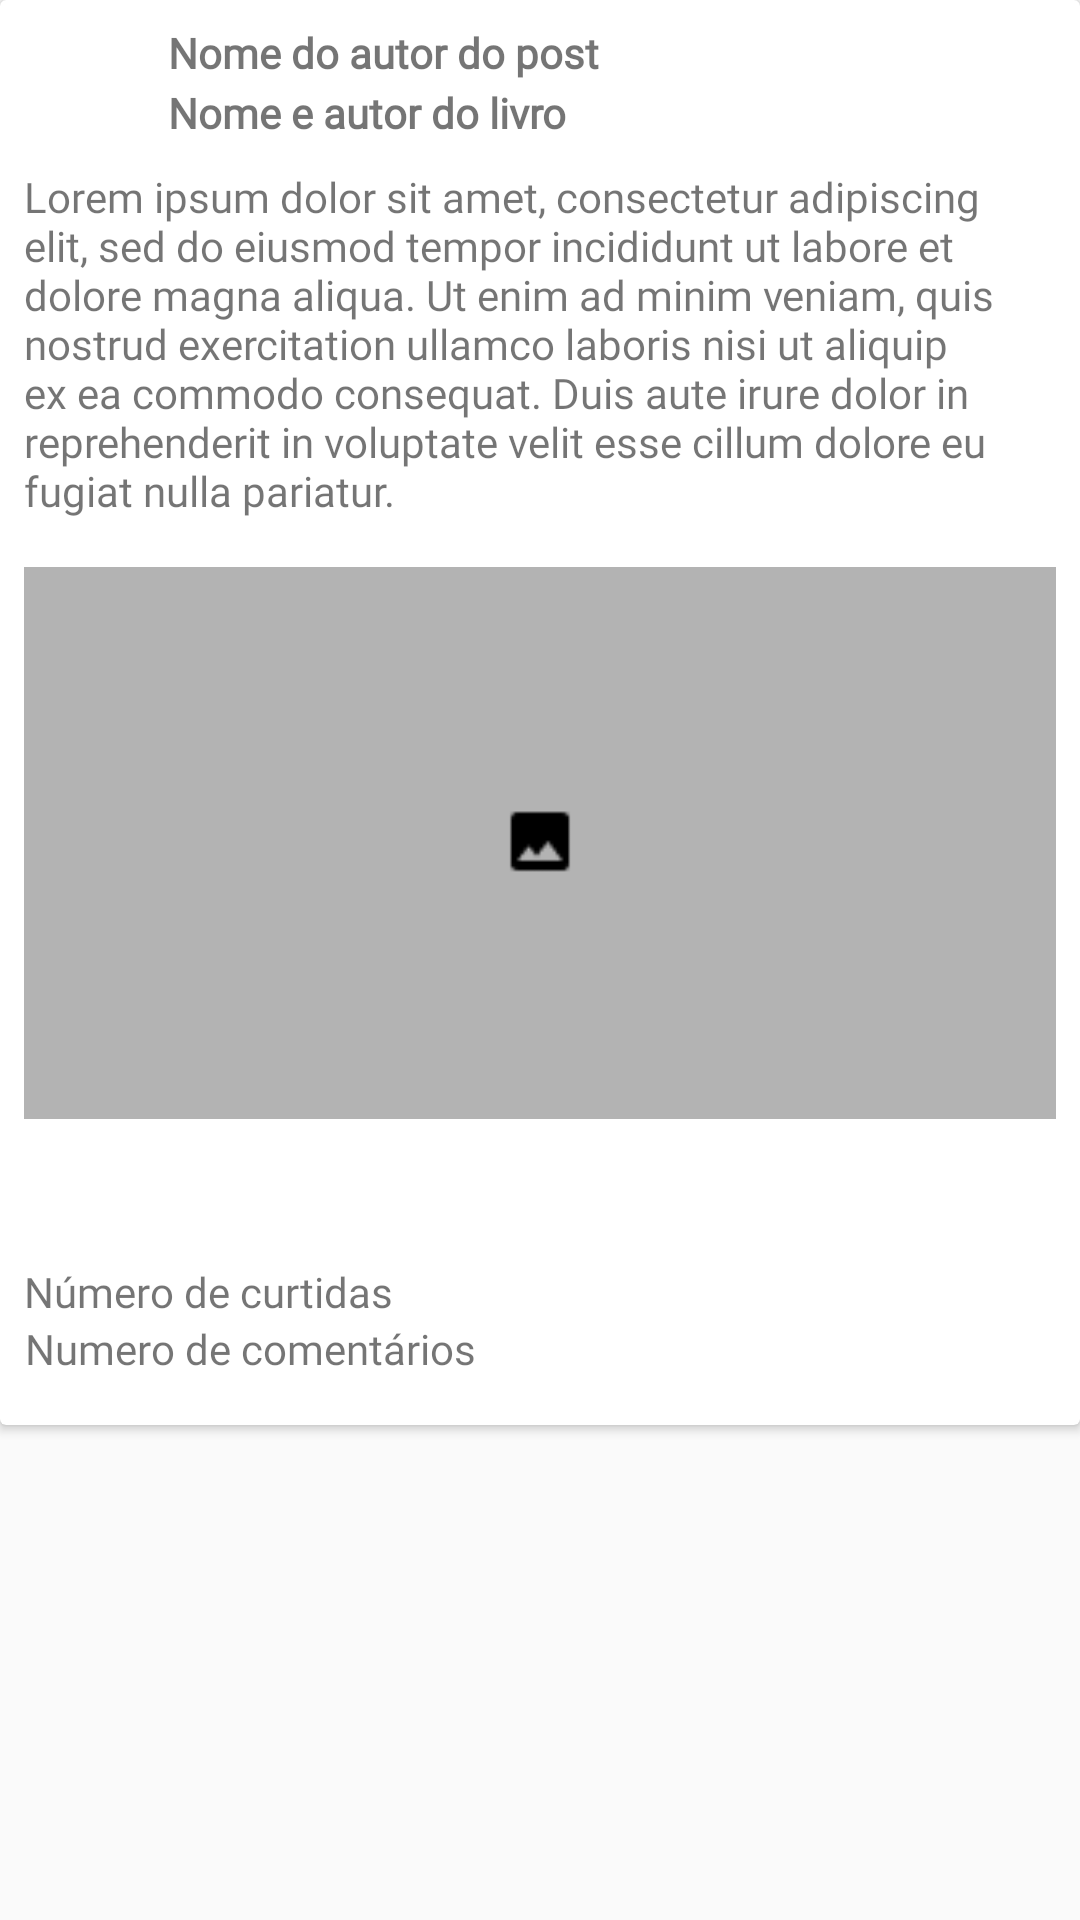

This screen was rendered from an Android layout file. Write that file and the resources it references.
<!-- AndroidManifest.xml: application theme Theme.Webook -->
<!-- res/layout/adapter_feed.xml -->
<?xml version="1.0" encoding="utf-8"?>
<LinearLayout xmlns:android="http://schemas.android.com/apk/res/android"
    xmlns:app="http://schemas.android.com/apk/res-auto"
    xmlns:tools="http://schemas.android.com/tools"
    android:layout_width="match_parent"
    android:layout_height="match_parent"
    android:orientation="vertical">

    <androidx.cardview.widget.CardView
        android:layout_width="match_parent"
        android:layout_height="wrap_content"
        android:elevation="10dp">

        <LinearLayout
            android:layout_width="match_parent"
            android:layout_height="wrap_content"
            android:orientation="vertical"
            android:padding="8dp">

            <LinearLayout
                android:layout_width="match_parent"
                android:layout_height="match_parent"
                android:orientation="horizontal"
                android:paddingBottom="8dp">

                <ImageView
                    android:id="@+id/imageViewFotoPerfil"
                    android:layout_width="40dp"
                    android:layout_height="40dp"
                    tools:srcCompat="@tools:sample/avatars" />

                <LinearLayout
                    android:layout_width="match_parent"
                    android:layout_height="match_parent"
                    android:orientation="vertical"
                    android:paddingLeft="8dp">

                    <TextView
                        android:id="@+id/textViewNomeAutorPost"
                        android:layout_width="wrap_content"
                        android:layout_height="wrap_content"
                        android:layout_weight="1"
                        android:fontFamily="@font/ubuntu_bold"
                        android:text="Nome do autor do post"
                        android:textStyle="bold" />

                    <TextView
                        android:id="@+id/textViewNomeLivro"
                        android:layout_width="wrap_content"
                        android:layout_height="wrap_content"
                        android:layout_weight="1"
                        android:text="Nome e autor do livro"
                        android:textStyle="bold" />

                </LinearLayout>

            </LinearLayout>

            <LinearLayout
                android:layout_width="match_parent"
                android:layout_height="match_parent"
                android:orientation="vertical">

                <TextView
                    android:id="@+id/textViewTextoPublicacao"
                    android:layout_width="match_parent"
                    android:layout_height="wrap_content"
                    android:paddingBottom="16dp"
                    android:text="Lorem ipsum dolor sit amet, consectetur adipiscing elit, sed do eiusmod tempor incididunt ut labore et dolore magna aliqua. Ut enim ad minim veniam, quis nostrud exercitation ullamco laboris nisi ut aliquip ex ea commodo consequat. Duis aute irure dolor in reprehenderit in voluptate velit esse cillum dolore eu fugiat nulla pariatur." />

                

                <ImageView
                    android:id="@+id/imageViewImagemPublicacao"
                    android:layout_width="400dp"
                    android:layout_height="200dp"
                    android:layout_gravity="center"
                    android:paddingBottom="16dp"
                    android:src="@drawable/imagem_android_empty" />

                <androidx.constraintlayout.widget.ConstraintLayout
                    android:layout_width="match_parent"
                    android:layout_height="match_parent">

                    <ImageButton
                        android:id="@+id/buttonGostei"
                        android:layout_width="wrap_content"
                        android:layout_height="wrap_content"
                        android:layout_marginTop="8dp"
                        android:layout_marginBottom="8dp"
                        android:background="@color/white"
                        android:src="@drawable/icone_gostei"
                        app:layout_constraintBottom_toBottomOf="parent"
                        app:layout_constraintStart_toStartOf="parent"
                        app:layout_constraintTop_toTopOf="parent" />

                    <ImageButton
                        android:id="@+id/buttonComentar"
                        android:layout_width="24dp"
                        android:layout_height="24dp"
                        android:layout_marginStart="8dp"
                        android:layout_marginTop="8dp"
                        android:background="@color/white"
                        android:src="@drawable/icone_comentario"
                        app:layout_constraintStart_toEndOf="@+id/buttonGostei"
                        app:layout_constraintTop_toTopOf="parent" />
                </androidx.constraintlayout.widget.ConstraintLayout>

                <LinearLayout
                    android:layout_width="match_parent"
                    android:layout_height="wrap_content"
                    android:orientation="vertical"
                    android:paddingBottom="8dp">

                    <TextView
                        android:id="@+id/textViewNumeroCurtidas"
                        android:layout_width="wrap_content"
                        android:layout_height="wrap_content"
                        android:layout_weight="1"
                        android:text="Número de curtidas" />

                    <TextView
                        android:id="@+id/textViewNumeroComentarios"
                        android:layout_width="wrap_content"
                        android:layout_height="wrap_content"
                        android:layout_weight="1"
                        android:gravity="right"
                        android:text="Numero de comentários" />
                </LinearLayout>

            </LinearLayout>

        </LinearLayout>
    </androidx.cardview.widget.CardView>

</LinearLayout>
<!-- resources referenced by this layout -->
<resources>
  <color name="white">#FFFFFFFF</color>
  <!-- drawable imagem_android_empty: png bitmap (drawable, 1211 bytes) -->
  <style name="Theme.Webook" parent="Base.Theme.Webook" />
  <style name="Base.Theme.Webook" parent="Theme.AppCompat.Light.NoActionBar">
  
          <item name="colorPrimary">@color/primaryColor</item>
          <item name="colorPrimaryDark">@color/darkPrimaryColor</item>
          <item name="colorAccent">@color/colorAccent</item>
          <item name="fontFamily">@font/ubuntu</item>
          <item name="background">@color/white</item>
  
  
          <item name="android:actionOverflowButtonStyle">@style/OverflowButtonStyle</item>
      </style>
  <color name="primaryColor">#283593</color>
  <color name="darkPrimaryColor">#001064</color>
  <color name="colorAccent">#5F5FC4</color>
  <style name="OverflowButtonStyle" parent="Widget.AppCompat.ActionButton.Overflow">
  
          <item name="android:tint">@color/white</item>
      </style>
</resources>
